The GitHub repository Shaik-Shoaib26/FitFuel contains a labelled image folder "dataset" with 50 categories: almonds, apple, banana, broccoli, brown rice Indian, capsicum, carrot, cauliflower, chapati, chole masala, coconut water, cucumber, curd, dal tadka, dosa, egg omelette, firm tofu, grapes, plain Greek yogurt, grilled chicken breast, guava, hard boiled eggs, idli, Indian paneer, low fat milk, mango, medu vada, moong dal, oats, onion, orange, paneer tikka, papaya, pineapple, poha, potato, rajma curry, roti, sambar, samosa, scrambled eggs, spinach, steamed rice, strawberry, tandoori chicken, tomato, upma, uttapam, watermelon, whole wheat bread. Examples follow, each with its label.

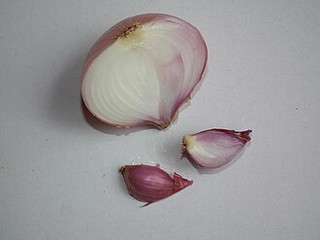
Label: onion

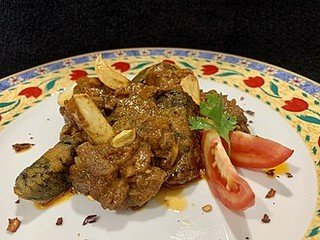
Label: brown rice Indian

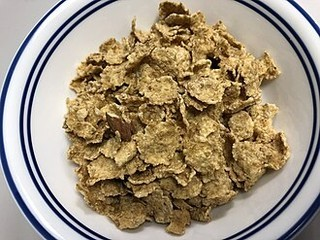
Label: almonds

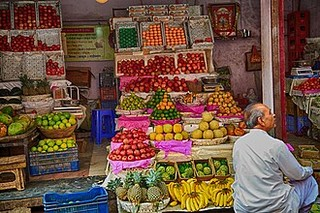
Label: guava

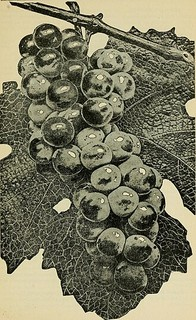
Label: grapes

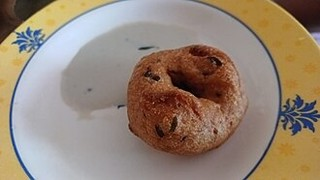
Label: medu vada
